Run: headless pygame with SDL's dummy video driver; simulated clock (each Clock.tick advances the game by its frame time, no real sleeping); random seed 0; keys injected as events and as key.get_pressed() state; no mouse input.
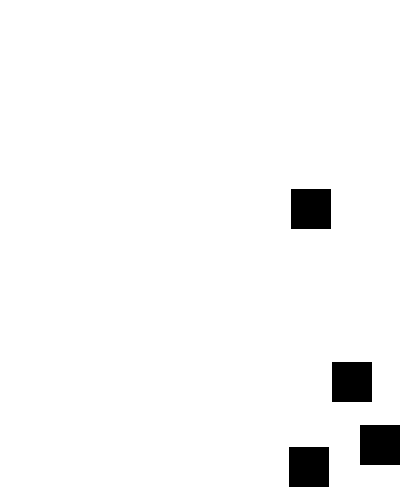
Frame 1 of 4 · flips 1–60 · no input
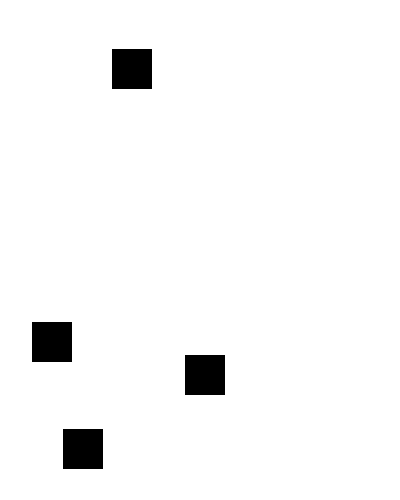
Frame 2 of 4 · flips 61–180 · tapped SPACE, RETURN · held RIGHT (→), D
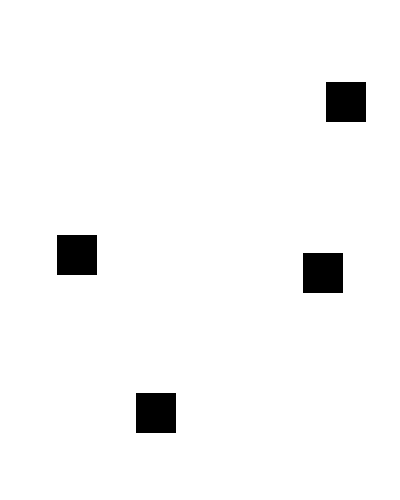
Frame 3 of 4 · flips 181–300 · held DOWN (↓), S
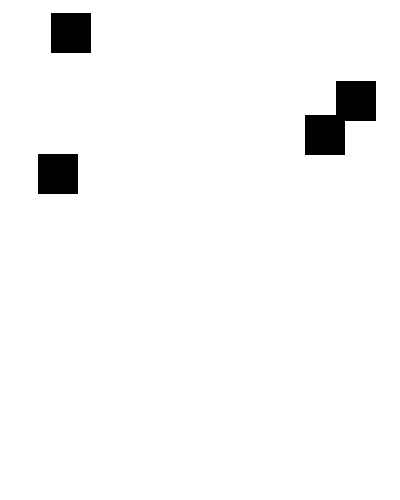
Frame 4 of 4 · flips 301–420 · held LEFT (←), A, UP (↑), W

The pygame program that drew these frames:

# Importamos una biblioteca de funciones llamada 'pygame'
import pygame
import random

# Inicializamos el motor de juegos
pygame.init()

# Definimos algunos colores
NEGRO = (0, 0, 0)
BLANCO = (255, 255, 255)
AZUL = (0, 0, 255)
VERDE = (0, 255, 0)
ROJO = (255, 0, 0)

color_fondo = NEGRO
color_figura = BLANCO

# Establecemos el largo y alto de la pantalla
dimensiones = (400, 500)
pantalla = pygame.display.set_mode(dimensiones)

pygame.display.set_caption("Epilepcia Time")
# Iteramos hasta que el usuario haga click sobre el botón de salida.
hecho = False
reloj = pygame.time.Clock()

class Cuadrado():
    def __init__(self, x=0, y=0, movimiento_x=0, movimiento_y=0):
        self.x = random.randrange(0, 300)
        self.y = random.randrange(0, 400)
        self.movimiento_x = random.randrange(1, 5)
        self.movimiento_y = random.randrange(1, 5)

    def change(self, ):
        self.x += self.movimiento_x
        self.y += self.movimiento_y
        if self.x > 360 or self.x < 0:
            self.movimiento_x *= -1
        if self.y > 460 or self.y < 0:
            self.movimiento_y *= -1

        


posicion = Cuadrado()
posicion2 = Cuadrado()
posicion3 = Cuadrado()
posicion4 = Cuadrado()
desp_x = 5
desp_y = 3

# Iteramos en el bucle hasta que hecho == False
while not hecho:

    for evento in pygame.event.get():  # El usuario realizó alguna acción
        if evento.type == pygame.QUIT:  # Si el usuario hizo click sobre salir
            hecho = True  # Marcamos que hemos acabado y abandonamos este bucle

    # Todo el código de dibujo sucede después del bucle for y dentro del bucle
    # while not hecho.

    # Limpiamos la pantalla y establecemos su fondo.
    pantalla.fill(color_fondo)
    


    pygame.draw.rect(pantalla, color_figura, [posicion.x, posicion.y, 40, 40])
    pygame.draw.rect(pantalla, color_figura, [posicion2.x, posicion2.y, 40, 40])
    pygame.draw.rect(pantalla, color_figura, [posicion3.x, posicion3.y, 40, 40])
    pygame.draw.rect(pantalla, color_figura, [posicion4.x, posicion4.y, 40, 40])

    color_fondo, color_figura = color_figura, color_fondo

    # Avanzamos y actualizamos la pantalla con lo que hemos dibujado.
    # Esto DEBE suceder después del resto de comandos de dibujo.
    pygame.display.flip()
    posicion.change()
    posicion2.change()
    posicion3.change()
    posicion4.change()

    # Aquí limitamos el bucle while a un máximo de 60 veces por segundo.
    # Lo dejamos aquí y usamos toda la CPU que podamos.
    reloj.tick(30)

# Pórtate bien con el IDLE
pygame.quit()
